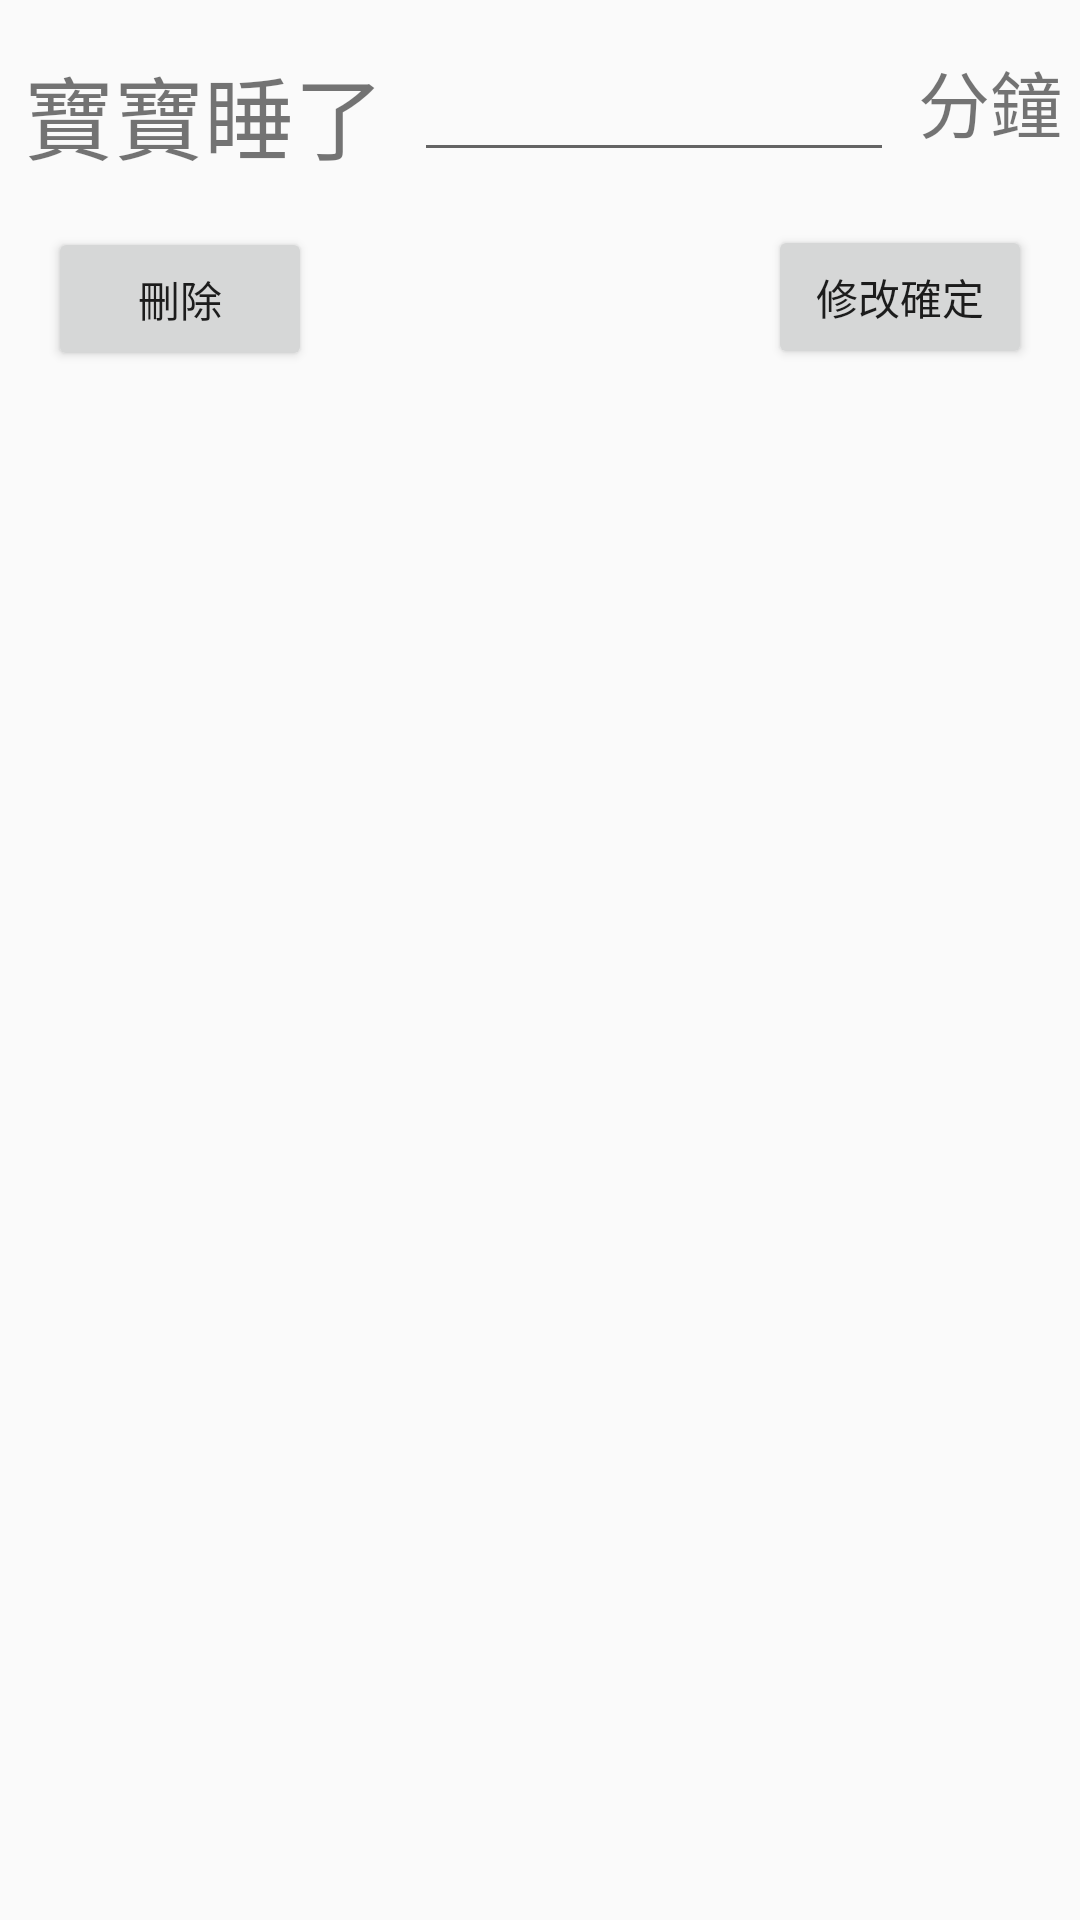

Layout XML and referenced resources for this Android screen:
<!-- AndroidManifest.xml: application theme babydiary -->
<!-- res/layout/activity_edsleep.xml -->
<?xml version="1.0" encoding="utf-8"?>
<android.support.constraint.ConstraintLayout xmlns:android="http://schemas.android.com/apk/res/android"
    xmlns:app="http://schemas.android.com/apk/res-auto"
    xmlns:tools="http://schemas.android.com/tools"
    android:layout_width="match_parent"
    android:layout_height="match_parent"
    tools:context="com.example.student.babydiary.edsleepActivity">

    <Button
        android:id="@+id/button4"
        android:layout_width="wrap_content"
        android:layout_height="wrap_content"
        android:layout_marginStart="16dp"
        android:layout_marginTop="16dp"
        android:onClick="clickdelete"
        android:text="刪除"
        app:layout_constraintStart_toStartOf="parent"
        app:layout_constraintTop_toBottomOf="@+id/textView7" />

    <TextView
        android:id="@+id/textView7"
        android:layout_width="130dp"
        android:layout_height="wrap_content"
        android:layout_marginStart="8dp"
        android:layout_marginTop="16dp"
        android:text="寶寶睡了"
        android:textSize="30sp"
        app:layout_constraintStart_toStartOf="parent"
        app:layout_constraintTop_toTopOf="parent" />

    <EditText
        android:id="@+id/sleeptime"
        android:layout_width="160dp"
        android:layout_height="wrap_content"
        android:ems="10"
        android:inputType="textPersonName"
        android:textSize="18sp"
        app:layout_constraintStart_toEndOf="@+id/textView7"
        app:layout_constraintTop_toTopOf="@+id/textView7" />

    <TextView
        android:id="@+id/textView8"
        android:layout_width="wrap_content"
        android:layout_height="wrap_content"
        android:layout_marginStart="8dp"
        android:text="分鐘"
        android:textSize="24sp"
        app:layout_constraintStart_toEndOf="@+id/sleeptime"
        app:layout_constraintTop_toTopOf="@+id/sleeptime" />

    <Button
        android:id="@+id/button5"
        android:layout_width="wrap_content"
        android:layout_height="wrap_content"
        android:layout_marginEnd="16dp"
        android:layout_marginTop="24dp"
        android:onClick="clickalter"
        android:text="修改確定"
        app:layout_constraintEnd_toEndOf="parent"
        app:layout_constraintTop_toBottomOf="@+id/textView8" />
</android.support.constraint.ConstraintLayout>
<!-- resources referenced by this layout -->
<resources>
  <style name="babydiary" parent="AppTheme">
          <item name="android:colorBackground">@color/background_material_light</item>
      </style>
  <style name="AppTheme" parent="Theme.AppCompat.Light.DarkActionBar">
          
          <item name="colorPrimary">@color/colorPrimary</item>
          <item name="colorPrimaryDark">@color/colorPrimaryDark</item>
          <item name="colorAccent">@color/colorAccent</item>
      </style>
  <!-- not gathered from this repository: default colours our renderer supplied (Android Studio template values) -->
  <color name="colorPrimary">#FF6200EE</color>
  <color name="colorPrimaryDark">#FF3700B3</color>
  <color name="colorAccent">#FF03DAC5</color>
</resources>
